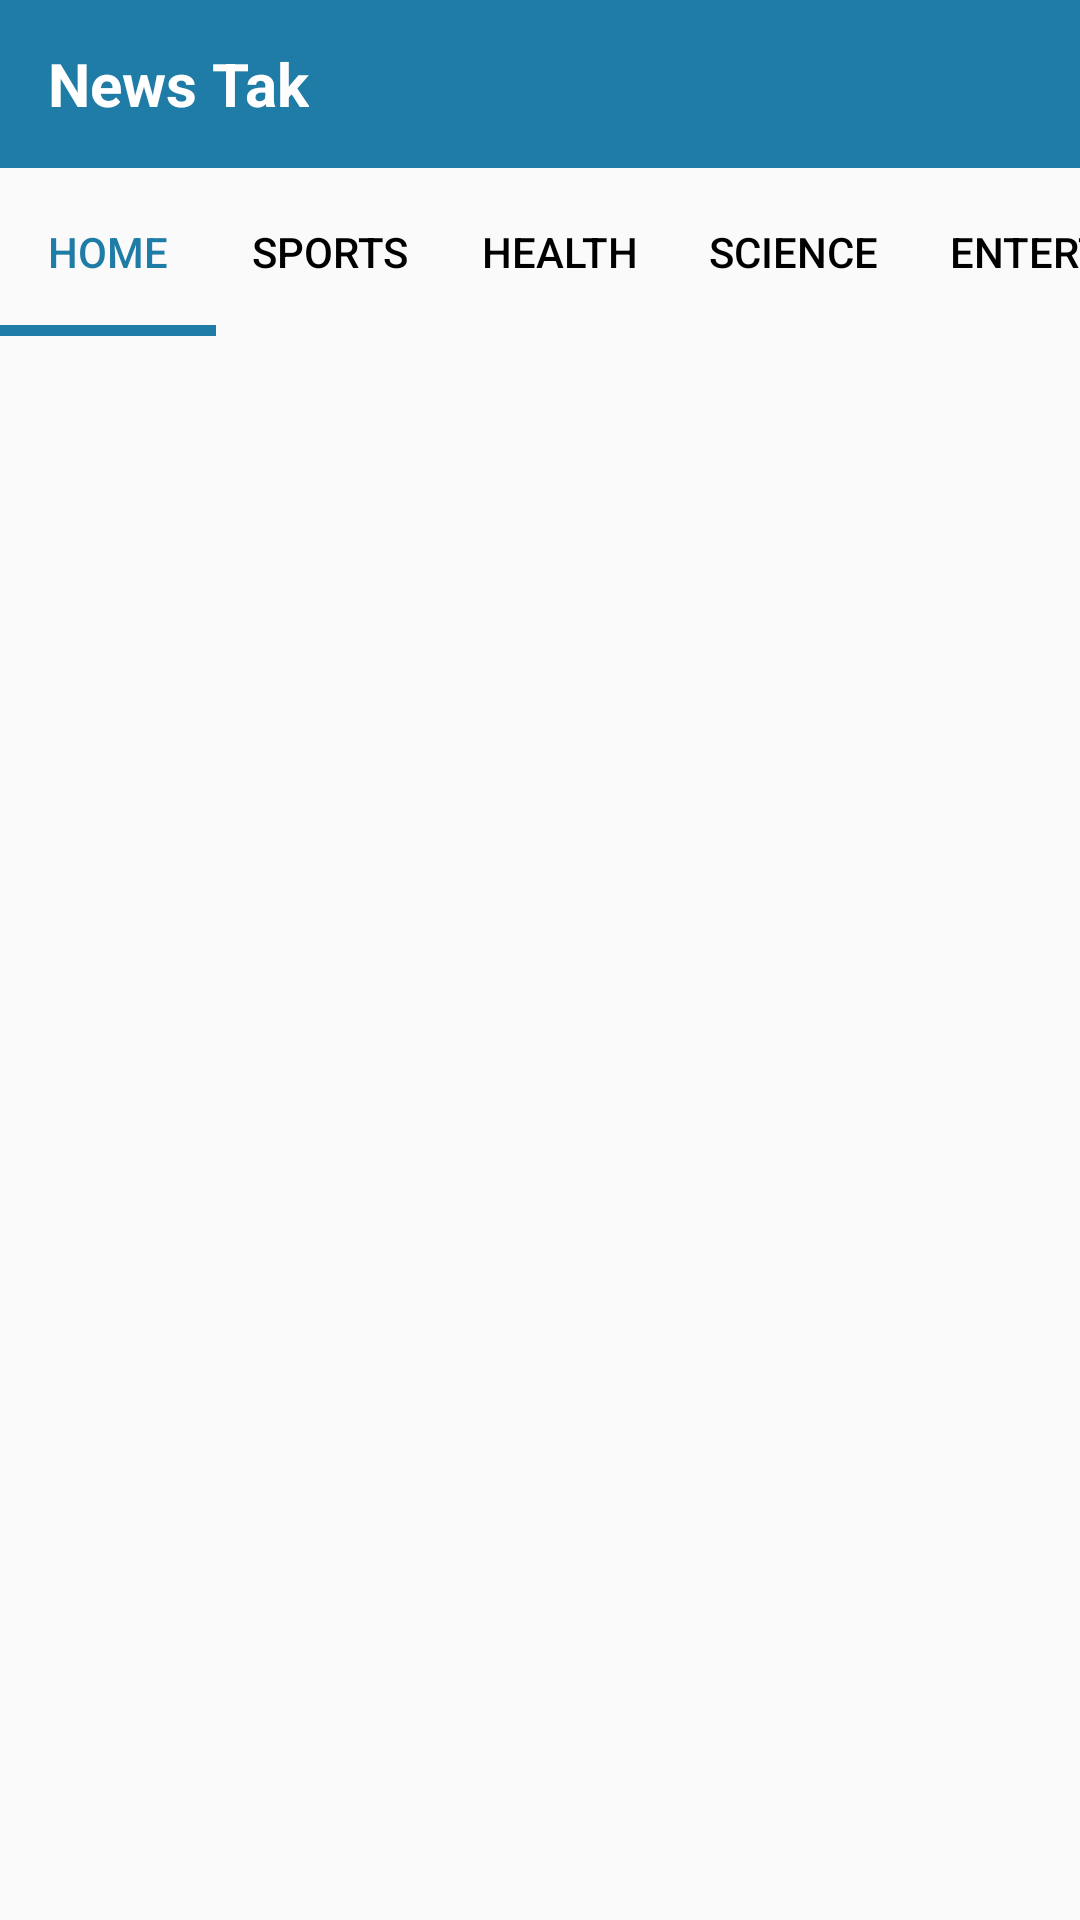

The Android layout XML behind this screen, and the referenced resources:
<!-- AndroidManifest.xml: application theme Theme.NewsTak -->
<!-- res/layout/activity_main.xml -->
<?xml version="1.0" encoding="utf-8"?>
<RelativeLayout xmlns:android="http://schemas.android.com/apk/res/android"
    xmlns:app="http://schemas.android.com/apk/res-auto"
    xmlns:tools="http://schemas.android.com/tools"
    android:layout_width="match_parent"
    android:layout_height="match_parent"
    tools:context=".MainActivity"
    android:id="@+id/homeActivity">

   <androidx.appcompat.widget.Toolbar
       android:layout_width="match_parent"
       android:layout_height="?attr/actionBarSize"
       android:layout_marginTop="0dp"
       android:background="@color/blue"
       android:id="@+id/toolbar">

       <RelativeLayout
           android:layout_width="match_parent"
           android:layout_height="match_parent"
           android:gravity="center_vertical">

           <TextView
               android:layout_width="wrap_content"
               android:layout_height="wrap_content"
               android:text="News Tak"
               android:textStyle="bold"
               android:textSize="20sp"
               android:textColor="@color/white">

           </TextView>


       </RelativeLayout>



   </androidx.appcompat.widget.Toolbar>
    
    <com.google.android.material.tabs.TabLayout
        android:layout_width="match_parent"
        android:layout_height="?attr/actionBarSize"
        android:layout_below="@id/toolbar"
        android:id="@+id/include"
        app:tabTextColor="@color/black"
        app:tabSelectedTextColor="@color/blue"
        app:tabIndicatorColor="@color/blue"
        app:tabIndicatorHeight="3.5dp"
        android:backgroundTint="@color/white"
        android:layout_marginTop="0dp"
        app:tabMode="scrollable"
        >


        <com.google.android.material.tabs.TabItem
            android:layout_width="wrap_content"
            android:layout_height="wrap_content"
            android:text="Home"
            android:id="@+id/home">

        </com.google.android.material.tabs.TabItem>

        <com.google.android.material.tabs.TabItem
            android:layout_width="wrap_content"
            android:layout_height="wrap_content"
            android:text="Sports"
            android:id="@+id/sports">

        </com.google.android.material.tabs.TabItem>

        <com.google.android.material.tabs.TabItem
            android:layout_width="wrap_content"
            android:layout_height="wrap_content"
            android:text="Health"
            android:id="@+id/health">

        </com.google.android.material.tabs.TabItem>

        <com.google.android.material.tabs.TabItem
            android:layout_width="wrap_content"
            android:layout_height="wrap_content"
            android:text="Science"
            android:id="@+id/science">

        </com.google.android.material.tabs.TabItem>

        <com.google.android.material.tabs.TabItem
            android:layout_width="wrap_content"
            android:layout_height="wrap_content"
            android:text="Entertainment"
            android:id="@+id/entertainment">

        </com.google.android.material.tabs.TabItem>

        <com.google.android.material.tabs.TabItem
            android:layout_width="wrap_content"
            android:layout_height="wrap_content"
            android:text="Technology"
            android:id="@+id/technology"
            android:contentDescription="Home Tab">

        </com.google.android.material.tabs.TabItem>

    </com.google.android.material.tabs.TabLayout>

    <androidx.viewpager.widget.ViewPager
        android:layout_width="match_parent"
        android:layout_height="match_parent"
        android:layout_below="@id/include"
        android:layout_marginTop="0dp"
        android:id="@+id/fragmenrcontainer">

    </androidx.viewpager.widget.ViewPager>


</RelativeLayout>
<!-- resources referenced by this layout -->
<resources>
  <color name="black">#FF000000</color>
  <color name="blue">#1E7CA6</color>
  <color name="white">#FFFFFFFF</color>
  <style name="Theme.NewsTak" parent="Theme.AppCompat.DayNight.NoActionBar">
          
          <item name="colorPrimary">@color/purple_500</item>
          <item name="colorPrimaryVariant">@color/purple_700</item>
          <item name="colorOnPrimary">@color/white</item>
          
          <item name="colorSecondary">@color/teal_200</item>
          <item name="colorSecondaryVariant">@color/teal_700</item>
          <item name="colorOnSecondary">@color/black</item>
          
          <item name="android:statusBarColor">?attr/colorPrimaryVariant</item>
          
          <item name="actionOverflowButtonStyle">@style/threeDotColor</item>
  
  
      </style>
  <color name="purple_500">#FF6200EE</color>
  <color name="purple_700">#065784</color>
  <color name="teal_200">#FF03DAC5</color>
  <color name="teal_700">#FF018786</color>
  <style name="threeDotColor" parent="Widget.AppCompat.Light.ActionButton.Overflow">
          <item name="tint">@color/white</item>
      </style>
</resources>
